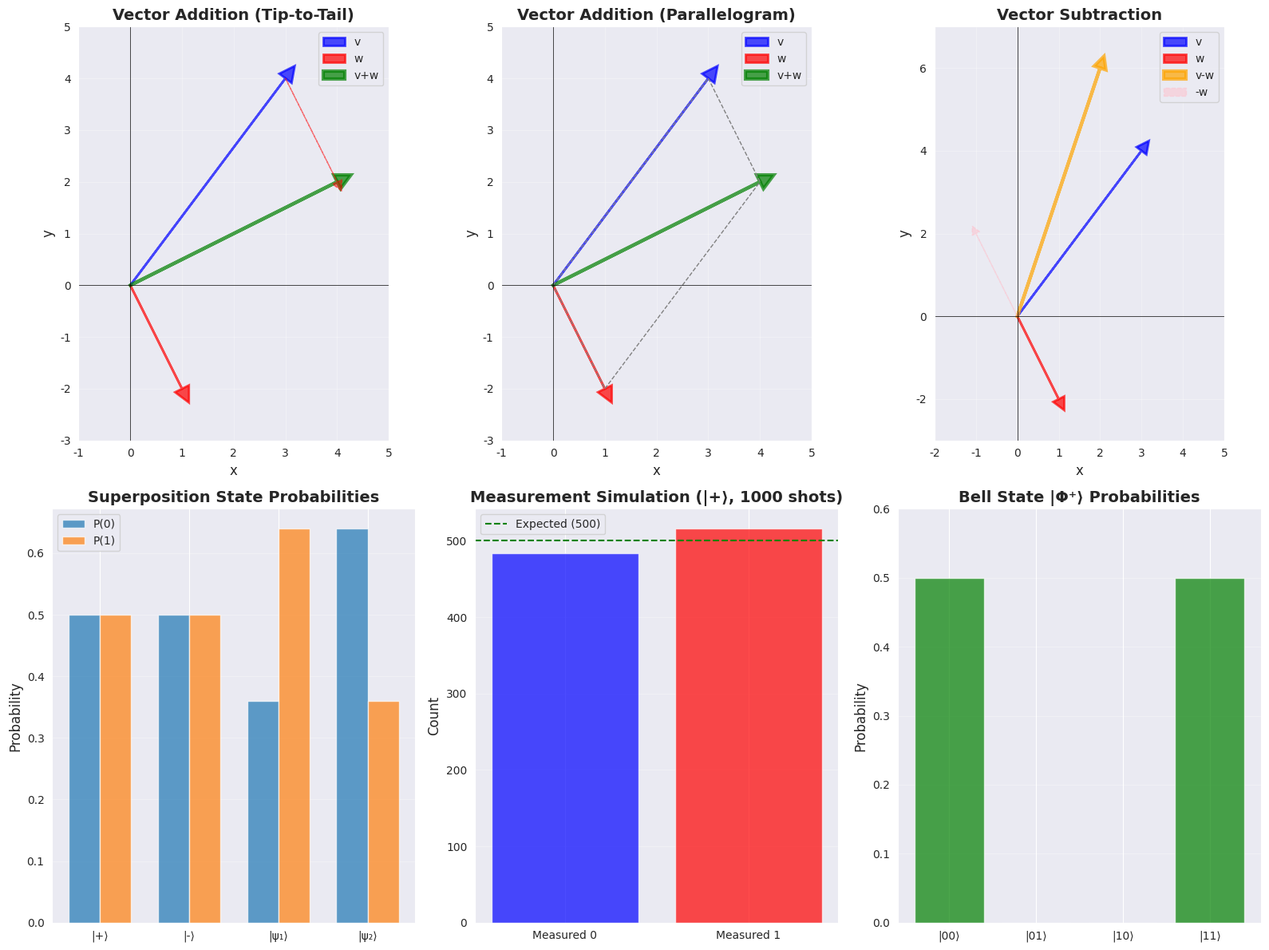
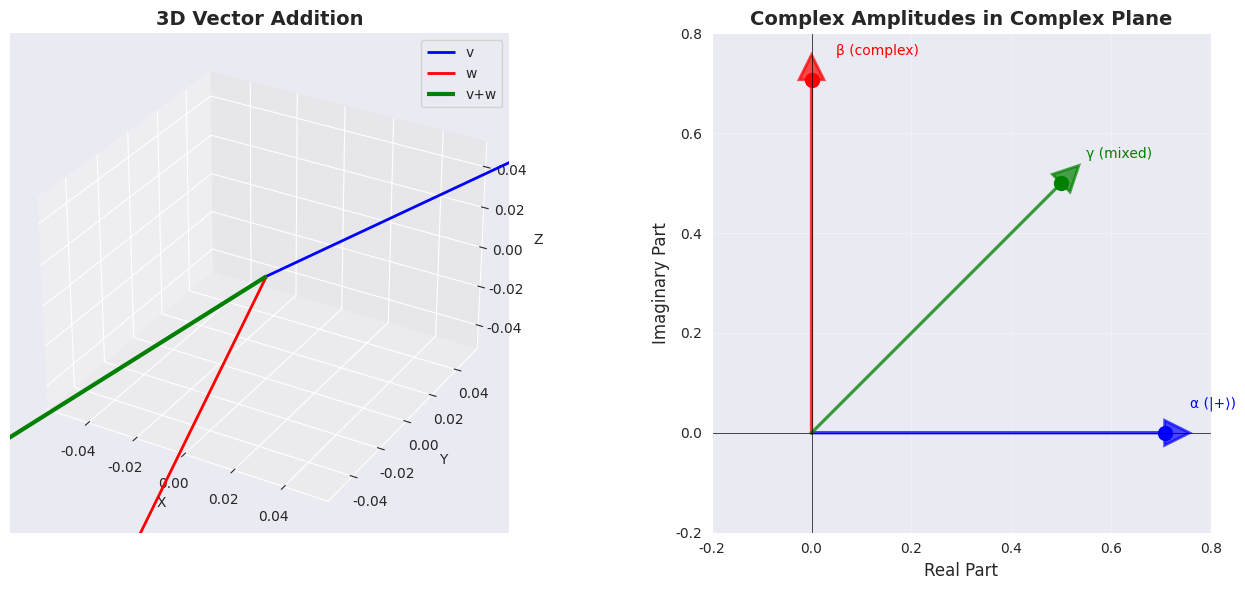

Write the Python code that produced these figures, in order.
"""
Vector Addition and Subtraction
Comprehensive Python script demonstrating vector operations and quantum superposition
"""

import numpy as np
import matplotlib.pyplot as plt
from mpl_toolkits.mplot3d import Axes3D
import seaborn as sns

sns.set_style("darkgrid")
plt.rcParams['figure.figsize'] = (12, 8)
plt.rcParams['font.size'] = 10

def print_section_header(title):
    """Print a formatted section header"""
    print("\n" + "=" * 80)
    print(f"{title:^80}")
    print("=" * 80)

def print_subsection(title):
    """Print a formatted subsection header"""
    print("\n" + "-" * 80)
    print(f"  {title}")
    print("-" * 80)

def basic_vector_addition():
    """Demonstrate basic vector addition"""
    print_section_header("BASIC VECTOR ADDITION")
    
    print("\nVector addition: add corresponding components")
    print("  v + w = [v₁ + w₁, v₂ + w₂, ..., vₙ + wₙ]ᵀ")
    
    print_subsection("Example 1: 2D Vectors")
    v = np.array([[3], [4]], dtype=float)
    w = np.array([[1], [-2]], dtype=float)
    sum_vec = v + w
    
    print(f"\nv = {v.T[0]}")
    print(f"w = {w.T[0]}")
    print(f"v + w = {sum_vec.T[0]}")
    print(f"\nComponent-wise:")
    print(f"  First component: {v[0,0]} + {w[0,0]} = {sum_vec[0,0]}")
    print(f"  Second component: {v[1,0]} + {w[1,0]} = {sum_vec[1,0]}")
    
    print_subsection("Example 2: 3D Vectors")
    v3d = np.array([[1], [2], [3]], dtype=float)
    w3d = np.array([[4], [-1], [2]], dtype=float)
    sum3d = v3d + w3d
    
    print(f"\nv = {v3d.T[0]}")
    print(f"w = {w3d.T[0]}")
    print(f"v + w = {sum3d.T[0]}")
    
    print_subsection("Example 3: Complex Vectors (Quantum)")
    v_complex = np.array([[1+2j], [3-1j]], dtype=complex)
    w_complex = np.array([[2-1j], [1+2j]], dtype=complex)
    sum_complex = v_complex + w_complex
    
    print(f"\nv = {v_complex.T[0]}")
    print(f"w = {w_complex.T[0]}")
    print(f"v + w = {sum_complex.T[0]}")
    print(f"\nComponent-wise:")
    print(f"  First: ({v_complex[0,0]}) + ({w_complex[0,0]}) = {sum_complex[0,0]}")
    print(f"  Second: ({v_complex[1,0]}) + ({w_complex[1,0]}) = {sum_complex[1,0]}")

def basic_vector_subtraction():
    """Demonstrate basic vector subtraction"""
    print_section_header("BASIC VECTOR SUBTRACTION")
    
    print("\nVector subtraction: subtract corresponding components")
    print("  v - w = [v₁ - w₁, v₂ - w₂, ..., vₙ - wₙ]ᵀ")
    
    print_subsection("Example 1: 2D Vectors")
    v = np.array([[3], [4]], dtype=float)
    w = np.array([[1], [-2]], dtype=float)
    diff_vec = v - w
    
    print(f"\nv = {v.T[0]}")
    print(f"w = {w.T[0]}")
    print(f"v - w = {diff_vec.T[0]}")
    print(f"\nComponent-wise:")
    print(f"  First component: {v[0,0]} - {w[0,0]} = {diff_vec[0,0]}")
    print(f"  Second component: {v[1,0]} - {w[1,0]} = {diff_vec[1,0]}")
    
    print_subsection("Example 2: Relationship to Addition")
    neg_w = -w
    diff_as_sum = v + neg_w
    
    print(f"\nSubtraction as addition of negative:")
    print(f"v - w = v + (-w)")
    print(f"-w = {neg_w.T[0]}")
    print(f"v + (-w) = {diff_as_sum.T[0]}")
    print(f"v - w = {diff_vec.T[0]}")
    print(f"Equal: {np.array_equal(diff_vec, diff_as_sum)}")

def addition_properties():
    """Demonstrate properties of vector addition"""
    print_section_header("PROPERTIES OF VECTOR ADDITION")
    
    u = np.array([[1], [2]], dtype=float)
    v = np.array([[3], [4]], dtype=float)
    w = np.array([[5], [6]], dtype=float)
    zero = np.array([[0], [0]], dtype=float)
    
    print_subsection("1. Commutative Property")
    print("v + w = w + v")
    
    vw = v + w
    wv = w + v
    print(f"\nv + w = {vw.T[0]}")
    print(f"w + v = {wv.T[0]}")
    print(f"Equal: {np.array_equal(vw, wv)} ✓")
    
    print_subsection("2. Associative Property")
    print("(u + v) + w = u + (v + w)")
    
    left = (u + v) + w
    right = u + (v + w)
    print(f"\n(u + v) + w = {left.T[0]}")
    print(f"u + (v + w) = {right.T[0]}")
    print(f"Equal: {np.array_equal(left, right)} ✓")
    
    print_subsection("3. Identity Element")
    print("v + 0 = v")
    
    v_plus_zero = v + zero
    print(f"\nv = {v.T[0]}")
    print(f"v + 0 = {v_plus_zero.T[0]}")
    print(f"Equal: {np.array_equal(v, v_plus_zero)} ✓")
    
    print_subsection("4. Inverse Element")
    print("v + (-v) = 0")
    
    neg_v = -v
    v_plus_neg_v = v + neg_v
    print(f"\nv = {v.T[0]}")
    print(f"-v = {neg_v.T[0]}")
    print(f"v + (-v) = {v_plus_neg_v.T[0]}")
    print(f"Is zero: {np.allclose(v_plus_neg_v, zero)} ✓")

def geometric_interpretation():
    """Demonstrate geometric interpretation"""
    print_section_header("GEOMETRIC INTERPRETATION")
    
    print_subsection("Tip-to-Tail Method")
    print("\n1. Place tail of w at tip of v")
    print("2. Sum v + w goes from tail of v to tip of w")
    
    v = np.array([[3], [4]], dtype=float)
    w = np.array([[1], [-2]], dtype=float)
    sum_vec = v + w
    
    print(f"\nv = {v.T[0]}")
    print(f"w = {w.T[0]}")
    print(f"v + w = {sum_vec.T[0]}")
    
    print("\nVisualization:")
    print("  Start at origin (0, 0)")
    print(f"  Follow v to reach ({v[0,0]}, {v[1,0]})")
    print(f"  From there, follow w to reach ({sum_vec[0,0]}, {sum_vec[1,0]})")
    print(f"  This is the same as v + w!")
    
    print_subsection("Parallelogram Method")
    print("\n1. Place both vectors at origin")
    print("2. Complete the parallelogram")
    print("3. Diagonal is v + w")
    
    print(f"\nv from origin: (0,0) → ({v[0,0]}, {v[1,0]})")
    print(f"w from origin: (0,0) → ({w[0,0]}, {w[1,0]})")
    print(f"Diagonal (v+w): (0,0) → ({sum_vec[0,0]}, {sum_vec[1,0]})")
    
    print_subsection("Magnitude Relationships")
    mag_v = np.linalg.norm(v)
    mag_w = np.linalg.norm(w)
    mag_sum = np.linalg.norm(sum_vec)
    
    print(f"\n|v| = {mag_v:.3f}")
    print(f"|w| = {mag_w:.3f}")
    print(f"|v + w| = {mag_sum:.3f}")
    print(f"\nTriangle inequality: |v + w| ≤ |v| + |w|")
    print(f"  {mag_sum:.3f} ≤ {mag_v + mag_w:.3f} ✓")

def quantum_superposition():
    """Demonstrate quantum superposition as vector addition"""
    print_section_header("QUANTUM SUPERPOSITION")
    
    print("\nIn quantum computing, vector addition represents superposition!")
    print("If |ψ₁⟩ and |ψ₂⟩ are valid states, then α|ψ₁⟩ + β|ψ₂⟩ is also valid")
    
    zero = np.array([[1], [0]], dtype=complex)
    one = np.array([[0], [1]], dtype=complex)
    
    print_subsection("Example 1: |+⟩ State (Equal Superposition)")
    plus = (1/np.sqrt(2)) * zero + (1/np.sqrt(2)) * one
    
    print(f"\n|0⟩ = {zero.T[0]}")
    print(f"|1⟩ = {one.T[0]}")
    print(f"\n|+⟩ = (1/√2)|0⟩ + (1/√2)|1⟩")
    print(f"    = {plus.T[0]}")
    
    prob_0 = np.abs(plus[0, 0])**2
    prob_1 = np.abs(plus[1, 0])**2
    print(f"\nProbabilities:")
    print(f"  P(0) = |α|² = {prob_0:.4f} = 50%")
    print(f"  P(1) = |β|² = {prob_1:.4f} = 50%")
    
    print_subsection("Example 2: |-⟩ State (With Relative Phase)")
    minus = (1/np.sqrt(2)) * zero - (1/np.sqrt(2)) * one
    
    print(f"\n|-⟩ = (1/√2)|0⟩ - (1/√2)|1⟩")
    print(f"    = {minus.T[0]}")
    
    prob_0 = np.abs(minus[0, 0])**2
    prob_1 = np.abs(minus[1, 0])**2
    print(f"\nProbabilities:")
    print(f"  P(0) = {prob_0:.4f} = 50%")
    print(f"  P(1) = {prob_1:.4f} = 50%")
    print(f"\nNote: Same probabilities as |+⟩, but different relative phase!")
    
    print_subsection("Example 3: Unequal Superposition")
    alpha = 1/2
    beta = np.sqrt(3)/2
    psi = alpha * zero + beta * one
    
    print(f"\n|ψ⟩ = (1/2)|0⟩ + (√3/2)|1⟩")
    print(f"    = {psi.T[0]}")
    
    prob_0 = np.abs(psi[0, 0])**2
    prob_1 = np.abs(psi[1, 0])**2
    print(f"\nProbabilities:")
    print(f"  P(0) = (1/2)² = {prob_0:.4f} = 25%")
    print(f"  P(1) = (√3/2)² = {prob_1:.4f} = 75%")
    
    print_subsection("Example 4: Complex Superposition")
    psi_complex = (1/np.sqrt(2)) * zero + (1j/np.sqrt(2)) * one
    
    print(f"\n|ψ⟩ = (1/√2)|0⟩ + (i/√2)|1⟩")
    print(f"    = {psi_complex.T[0]}")
    
    prob_0 = np.abs(psi_complex[0, 0])**2
    prob_1 = np.abs(psi_complex[1, 0])**2
    print(f"\nProbabilities:")
    print(f"  P(0) = {prob_0:.4f} = 50%")
    print(f"  P(1) = {prob_1:.4f} = 50%")
    
    phase_0 = np.angle(psi_complex[0, 0])
    phase_1 = np.angle(psi_complex[1, 0])
    print(f"\nPhases:")
    print(f"  arg(α) = {phase_0:.4f} rad = 0°")
    print(f"  arg(β) = {phase_1:.4f} rad = 90°")
    print(f"  Relative phase: π/2")

def multi_qubit_superposition():
    """Demonstrate multi-qubit superposition"""
    print_section_header("MULTI-QUBIT SUPERPOSITION")
    
    zero = np.array([[1], [0]], dtype=complex)
    one = np.array([[0], [1]], dtype=complex)
    
    print_subsection("Two-Qubit Bell State")
    print("\nBell state: entangled superposition of two qubits")
    
    state_00 = np.kron(zero, zero)
    state_01 = np.kron(zero, one)
    state_10 = np.kron(one, zero)
    state_11 = np.kron(one, one)
    
    print(f"\n|00⟩ = {state_00.T[0]}")
    print(f"|01⟩ = {state_01.T[0]}")
    print(f"|10⟩ = {state_10.T[0]}")
    print(f"|11⟩ = {state_11.T[0]}")
    
    bell = (1/np.sqrt(2)) * state_00 + (1/np.sqrt(2)) * state_11
    
    print(f"\n|Φ⁺⟩ = (1/√2)|00⟩ + (1/√2)|11⟩")
    print(f"     = {bell.T[0]}")
    
    print("\nProbabilities:")
    for i, basis_name in enumerate(['|00⟩', '|01⟩', '|10⟩', '|11⟩']):
        prob = np.abs(bell[i, 0])**2
        print(f"  P({basis_name}) = {prob:.4f} = {prob*100:.1f}%")
    
    print("\nThis state is entangled!")
    print("  - 50% chance of measuring |00⟩")
    print("  - 50% chance of measuring |11⟩")
    print("  - 0% chance of measuring |01⟩ or |10⟩")
    print("  - Cannot be written as a product of single-qubit states")
    
    print_subsection("Three-Qubit GHZ State")
    print("\nGHZ state: entangled superposition of three qubits")
    
    state_000 = np.kron(np.kron(zero, zero), zero)
    state_111 = np.kron(np.kron(one, one), one)
    
    ghz = (1/np.sqrt(2)) * state_000 + (1/np.sqrt(2)) * state_111
    
    print(f"\n|GHZ⟩ = (1/√2)|000⟩ + (1/√2)|111⟩")
    print(f"      = {ghz.T[0]}")
    
    print("\nThis is a maximally entangled three-qubit state!")
    print("  - 50% chance of measuring |000⟩ (all zeros)")
    print("  - 50% chance of measuring |111⟩ (all ones)")
    print("  - 0% chance of any other outcome")

def superposition_measurement_simulation():
    """Simulate measurement of superposition states"""
    print_section_header("MEASUREMENT SIMULATION")
    
    print("\nSimulating repeated measurements of superposition states")
    
    zero = np.array([[1], [0]], dtype=complex)
    one = np.array([[0], [1]], dtype=complex)
    plus = (1/np.sqrt(2)) * zero + (1/np.sqrt(2)) * one
    
    print_subsection("State: |+⟩ = (1/√2)|0⟩ + (1/√2)|1⟩")
    print(f"\n|+⟩ = {plus.T[0]}")
    
    prob_0 = np.abs(plus[0, 0])**2
    prob_1 = np.abs(plus[1, 0])**2
    
    print(f"\nTheoretical probabilities:")
    print(f"  P(0) = {prob_0:.4f}")
    print(f"  P(1) = {prob_1:.4f}")
    
    n_shots = 1000
    outcomes = np.random.choice([0, 1], size=n_shots, p=[prob_0, prob_1])
    
    count_0 = np.sum(outcomes == 0)
    count_1 = np.sum(outcomes == 1)
    
    print(f"\nSimulation with {n_shots} measurements:")
    print(f"  Measured 0: {count_0} times ({count_0/n_shots:.3f})")
    print(f"  Measured 1: {count_1} times ({count_1/n_shots:.3f})")
    
    print_subsection("State: |ψ⟩ = (1/2)|0⟩ + (√3/2)|1⟩")
    alpha = 1/2
    beta = np.sqrt(3)/2
    psi = alpha * zero + beta * one
    
    print(f"\n|ψ⟩ = {psi.T[0]}")
    
    prob_0 = np.abs(psi[0, 0])**2
    prob_1 = np.abs(psi[1, 0])**2
    
    print(f"\nTheoretical probabilities:")
    print(f"  P(0) = {prob_0:.4f}")
    print(f"  P(1) = {prob_1:.4f}")
    
    outcomes = np.random.choice([0, 1], size=n_shots, p=[prob_0, prob_1])
    
    count_0 = np.sum(outcomes == 0)
    count_1 = np.sum(outcomes == 1)
    
    print(f"\nSimulation with {n_shots} measurements:")
    print(f"  Measured 0: {count_0} times ({count_0/n_shots:.3f})")
    print(f"  Measured 1: {count_1} times ({count_1/n_shots:.3f})")

def normalization_after_addition():
    """Demonstrate normalization after vector addition"""
    print_section_header("NORMALIZATION AFTER ADDITION")
    
    print("\nWhen adding quantum states, the result may need normalization")
    
    psi1 = np.array([[0.6], [0.8]], dtype=complex)
    psi2 = np.array([[0.8], [0.6]], dtype=complex)
    
    print_subsection("Example: Adding Two Normalized States")
    print(f"\n|ψ₁⟩ = {psi1.T[0]}")
    print(f"Norm: {np.linalg.norm(psi1):.4f} ✓")
    
    print(f"\n|ψ₂⟩ = {psi2.T[0]}")
    print(f"Norm: {np.linalg.norm(psi2):.4f} ✓")
    
    psi_sum = psi1 + psi2
    norm_sum = np.linalg.norm(psi_sum)
    
    print(f"\n|ψ₁⟩ + |ψ₂⟩ = {psi_sum.T[0]}")
    print(f"Norm: {norm_sum:.4f} ✗ (not normalized!)")
    
    psi_normalized = psi_sum / norm_sum
    norm_check = np.linalg.norm(psi_normalized)
    
    print(f"\nNormalized:")
    print(f"|ψ⟩ = (|ψ₁⟩ + |ψ₂⟩) / ||ψ₁⟩ + |ψ₂⟩||")
    print(f"    = {psi_normalized.T[0]}")
    print(f"Norm: {norm_check:.4f} ✓")
    
    prob_0 = np.abs(psi_normalized[0, 0])**2
    prob_1 = np.abs(psi_normalized[1, 0])**2
    
    print(f"\nProbabilities:")
    print(f"  P(0) = {prob_0:.4f}")
    print(f"  P(1) = {prob_1:.4f}")
    print(f"  Total: {prob_0 + prob_1:.4f} ✓")

def visualize_vector_operations():
    """Create comprehensive visualizations"""
    print_section_header("CREATING VISUALIZATIONS")
    
    fig = plt.figure(figsize=(16, 12))
    
    ax1 = fig.add_subplot(2, 3, 1)
    v = np.array([3, 4])
    w = np.array([1, -2])
    sum_vec = v + w
    
    ax1.arrow(0, 0, v[0], v[1], head_width=0.3, head_length=0.3,
             fc='blue', ec='blue', linewidth=2, label='v', alpha=0.7)
    ax1.arrow(0, 0, w[0], w[1], head_width=0.3, head_length=0.3,
             fc='red', ec='red', linewidth=2, label='w', alpha=0.7)
    ax1.arrow(0, 0, sum_vec[0], sum_vec[1], head_width=0.3, head_length=0.3,
             fc='green', ec='green', linewidth=3, label='v+w', alpha=0.7)
    
    ax1.arrow(v[0], v[1], w[0], w[1], head_width=0.2, head_length=0.2,
             fc='red', ec='red', linewidth=1, linestyle='--', alpha=0.5)
    
    ax1.axhline(y=0, color='k', linewidth=0.5)
    ax1.axvline(x=0, color='k', linewidth=0.5)
    ax1.grid(True, alpha=0.3)
    ax1.set_xlabel('x', fontsize=12)
    ax1.set_ylabel('y', fontsize=12)
    ax1.set_title('Vector Addition (Tip-to-Tail)', fontsize=14, fontweight='bold')
    ax1.legend()
    ax1.set_aspect('equal')
    ax1.set_xlim(-1, 5)
    ax1.set_ylim(-3, 5)
    
    ax2 = fig.add_subplot(2, 3, 2)
    
    ax2.arrow(0, 0, v[0], v[1], head_width=0.3, head_length=0.3,
             fc='blue', ec='blue', linewidth=2, label='v', alpha=0.7)
    ax2.arrow(0, 0, w[0], w[1], head_width=0.3, head_length=0.3,
             fc='red', ec='red', linewidth=2, label='w', alpha=0.7)
    ax2.arrow(0, 0, sum_vec[0], sum_vec[1], head_width=0.3, head_length=0.3,
             fc='green', ec='green', linewidth=3, label='v+w', alpha=0.7)
    
    parallelogram = plt.Polygon([[0, 0], v, sum_vec, w], 
                                fill=False, edgecolor='gray', linewidth=1, linestyle='--')
    ax2.add_patch(parallelogram)
    
    ax2.axhline(y=0, color='k', linewidth=0.5)
    ax2.axvline(x=0, color='k', linewidth=0.5)
    ax2.grid(True, alpha=0.3)
    ax2.set_xlabel('x', fontsize=12)
    ax2.set_ylabel('y', fontsize=12)
    ax2.set_title('Vector Addition (Parallelogram)', fontsize=14, fontweight='bold')
    ax2.legend()
    ax2.set_aspect('equal')
    ax2.set_xlim(-1, 5)
    ax2.set_ylim(-3, 5)
    
    ax3 = fig.add_subplot(2, 3, 3)
    diff_vec = v - w
    
    ax3.arrow(0, 0, v[0], v[1], head_width=0.3, head_length=0.3,
             fc='blue', ec='blue', linewidth=2, label='v', alpha=0.7)
    ax3.arrow(0, 0, w[0], w[1], head_width=0.3, head_length=0.3,
             fc='red', ec='red', linewidth=2, label='w', alpha=0.7)
    ax3.arrow(0, 0, diff_vec[0], diff_vec[1], head_width=0.3, head_length=0.3,
             fc='orange', ec='orange', linewidth=3, label='v-w', alpha=0.7)
    
    neg_w = -w
    ax3.arrow(0, 0, neg_w[0], neg_w[1], head_width=0.2, head_length=0.2,
             fc='pink', ec='pink', linewidth=1, linestyle='--', label='-w', alpha=0.5)
    
    ax3.axhline(y=0, color='k', linewidth=0.5)
    ax3.axvline(x=0, color='k', linewidth=0.5)
    ax3.grid(True, alpha=0.3)
    ax3.set_xlabel('x', fontsize=12)
    ax3.set_ylabel('y', fontsize=12)
    ax3.set_title('Vector Subtraction', fontsize=14, fontweight='bold')
    ax3.legend()
    ax3.set_aspect('equal')
    ax3.set_xlim(-2, 5)
    ax3.set_ylim(-3, 7)
    
    ax4 = fig.add_subplot(2, 3, 4)
    
    states = {
        '|+⟩': np.array([1/np.sqrt(2), 1/np.sqrt(2)]),
        '|-⟩': np.array([1/np.sqrt(2), -1/np.sqrt(2)]),
        '|ψ₁⟩': np.array([0.6, 0.8]),
        '|ψ₂⟩': np.array([0.8, 0.6])
    }
    
    x = np.arange(len(states))
    width = 0.35
    
    prob_0 = [np.abs(state[0])**2 for state in states.values()]
    prob_1 = [np.abs(state[1])**2 for state in states.values()]
    
    ax4.bar(x - width/2, prob_0, width, label='P(0)', alpha=0.7)
    ax4.bar(x + width/2, prob_1, width, label='P(1)', alpha=0.7)
    
    ax4.set_ylabel('Probability', fontsize=12)
    ax4.set_title('Superposition State Probabilities', fontsize=14, fontweight='bold')
    ax4.set_xticks(x)
    ax4.set_xticklabels(states.keys())
    ax4.legend()
    ax4.grid(True, alpha=0.3, axis='y')
    
    ax5 = fig.add_subplot(2, 3, 5)
    
    n_shots = 1000
    plus_state = np.array([1/np.sqrt(2), 1/np.sqrt(2)])
    prob_0 = np.abs(plus_state[0])**2
    prob_1 = np.abs(plus_state[1])**2
    
    outcomes = np.random.choice([0, 1], size=n_shots, p=[prob_0, prob_1])
    count_0 = np.sum(outcomes == 0)
    count_1 = np.sum(outcomes == 1)
    
    ax5.bar(['Measured 0', 'Measured 1'], [count_0, count_1], alpha=0.7, color=['blue', 'red'])
    ax5.axhline(y=n_shots/2, color='green', linestyle='--', label='Expected (500)')
    ax5.set_ylabel('Count', fontsize=12)
    ax5.set_title(f'Measurement Simulation (|+⟩, {n_shots} shots)', fontsize=14, fontweight='bold')
    ax5.legend()
    ax5.grid(True, alpha=0.3, axis='y')
    
    ax6 = fig.add_subplot(2, 3, 6)
    
    basis_states = ['|00⟩', '|01⟩', '|10⟩', '|11⟩']
    bell_probs = [0.5, 0, 0, 0.5]  # Bell state probabilities
    
    colors = ['green' if p > 0 else 'gray' for p in bell_probs]
    ax6.bar(basis_states, bell_probs, alpha=0.7, color=colors)
    ax6.set_ylabel('Probability', fontsize=12)
    ax6.set_title('Bell State |Φ⁺⟩ Probabilities', fontsize=14, fontweight='bold')
    ax6.grid(True, alpha=0.3, axis='y')
    ax6.set_ylim(0, 0.6)
    
    plt.tight_layout()
    plt.savefig('vector_addition_visualizations.png', dpi=150, bbox_inches='tight')
    print("\n✓ Saved comprehensive visualizations as 'vector_addition_visualizations.png'")
    plt.close()
    
    fig2 = plt.figure(figsize=(14, 6))
    
    ax1_3d = fig2.add_subplot(1, 2, 1, projection='3d')
    
    v_3d = np.array([2, 3, 1])
    w_3d = np.array([1, -1, 2])
    sum_3d = v_3d + w_3d
    
    ax1_3d.quiver(0, 0, 0, v_3d[0], v_3d[1], v_3d[2], 
                  color='blue', arrow_length_ratio=0.15, linewidth=2, label='v')
    ax1_3d.quiver(0, 0, 0, w_3d[0], w_3d[1], w_3d[2], 
                  color='red', arrow_length_ratio=0.15, linewidth=2, label='w')
    ax1_3d.quiver(0, 0, 0, sum_3d[0], sum_3d[1], sum_3d[2], 
                  color='green', arrow_length_ratio=0.15, linewidth=3, label='v+w')
    
    ax1_3d.set_xlabel('X', fontsize=10)
    ax1_3d.set_ylabel('Y', fontsize=10)
    ax1_3d.set_zlabel('Z', fontsize=10)
    ax1_3d.set_title('3D Vector Addition', fontsize=14, fontweight='bold')
    ax1_3d.legend()
    
    ax2_2d = fig2.add_subplot(1, 2, 2)
    
    complex_states = [
        (1/np.sqrt(2), 'α (|+⟩)', 'blue'),
        (1j/np.sqrt(2), 'β (complex)', 'red'),
        ((1+1j)/2, 'γ (mixed)', 'green')
    ]
    
    for amp, label, color in complex_states:
        ax2_2d.arrow(0, 0, amp.real, amp.imag, head_width=0.05, head_length=0.05,
                    fc=color, ec=color, linewidth=2, alpha=0.7)
        ax2_2d.plot(amp.real, amp.imag, 'o', color=color, markersize=10)
        ax2_2d.text(amp.real + 0.05, amp.imag + 0.05, label, fontsize=10, color=color)
    
    ax2_2d.axhline(y=0, color='k', linewidth=0.5)
    ax2_2d.axvline(x=0, color='k', linewidth=0.5)
    ax2_2d.grid(True, alpha=0.3)
    ax2_2d.set_xlabel('Real Part', fontsize=12)
    ax2_2d.set_ylabel('Imaginary Part', fontsize=12)
    ax2_2d.set_title('Complex Amplitudes in Complex Plane', fontsize=14, fontweight='bold')
    ax2_2d.set_aspect('equal')
    ax2_2d.set_xlim(-0.2, 0.8)
    ax2_2d.set_ylim(-0.2, 0.8)
    
    plt.tight_layout()
    plt.savefig('vector_addition_3d_complex.png', dpi=150, bbox_inches='tight')
    print("✓ Saved 3D and complex visualizations as 'vector_addition_3d_complex.png'")
    plt.close()

def main():
    """Main function to run all demonstrations"""
    print("\n" + "➕" * 40)
    print("VECTOR ADDITION AND SUBTRACTION")
    print("Comprehensive Python Demonstrations")
    print("➕" * 40)
    
    basic_vector_addition()
    basic_vector_subtraction()
    addition_properties()
    geometric_interpretation()
    quantum_superposition()
    multi_qubit_superposition()
    superposition_measurement_simulation()
    normalization_after_addition()
    visualize_vector_operations()
    
    print_section_header("KEY TAKEAWAYS")
    print("\n1. Vector Addition:")
    print("   - Add corresponding components: v + w = [v₁+w₁, v₂+w₂, ...]ᵀ")
    print("   - Commutative: v + w = w + v")
    print("   - Associative: (u + v) + w = u + (v + w)")
    
    print("\n2. Vector Subtraction:")
    print("   - Subtract corresponding components: v - w = [v₁-w₁, v₂-w₂, ...]ᵀ")
    print("   - Equivalent to adding negative: v - w = v + (-w)")
    
    print("\n3. Geometric Interpretation:")
    print("   - Tip-to-tail method: place tail of w at tip of v")
    print("   - Parallelogram method: complete parallelogram, diagonal is sum")
    print("   - Triangle inequality: |v + w| ≤ |v| + |w|")
    
    print("\n4. Quantum Superposition:")
    print("   - Vector addition represents superposition in quantum computing")
    print("   - |ψ⟩ = α|ψ₁⟩ + β|ψ₂⟩ (linear combination of states)")
    print("   - Enables quantum parallelism and interference")
    
    print("\n5. Multi-Qubit Systems:")
    print("   - Bell states: entangled superpositions")
    print("   - GHZ states: multi-qubit entanglement")
    print("   - Cannot be decomposed into product states")
    
    print("\n6. Measurement:")
    print("   - Superposition collapses to definite state")
    print("   - Probabilities determined by |amplitude|²")
    print("   - Repeated measurements follow probability distribution")
    
    print("\n7. Normalization:")
    print("   - Sum of quantum states may need renormalization")
    print("   - Ensure ||ψ⟩|| = 1 for valid quantum state")
    
    print("\n" + "=" * 80)
    print("All demonstrations completed successfully!")
    print("=" * 80 + "\n")

if __name__ == "__main__":
    main()
